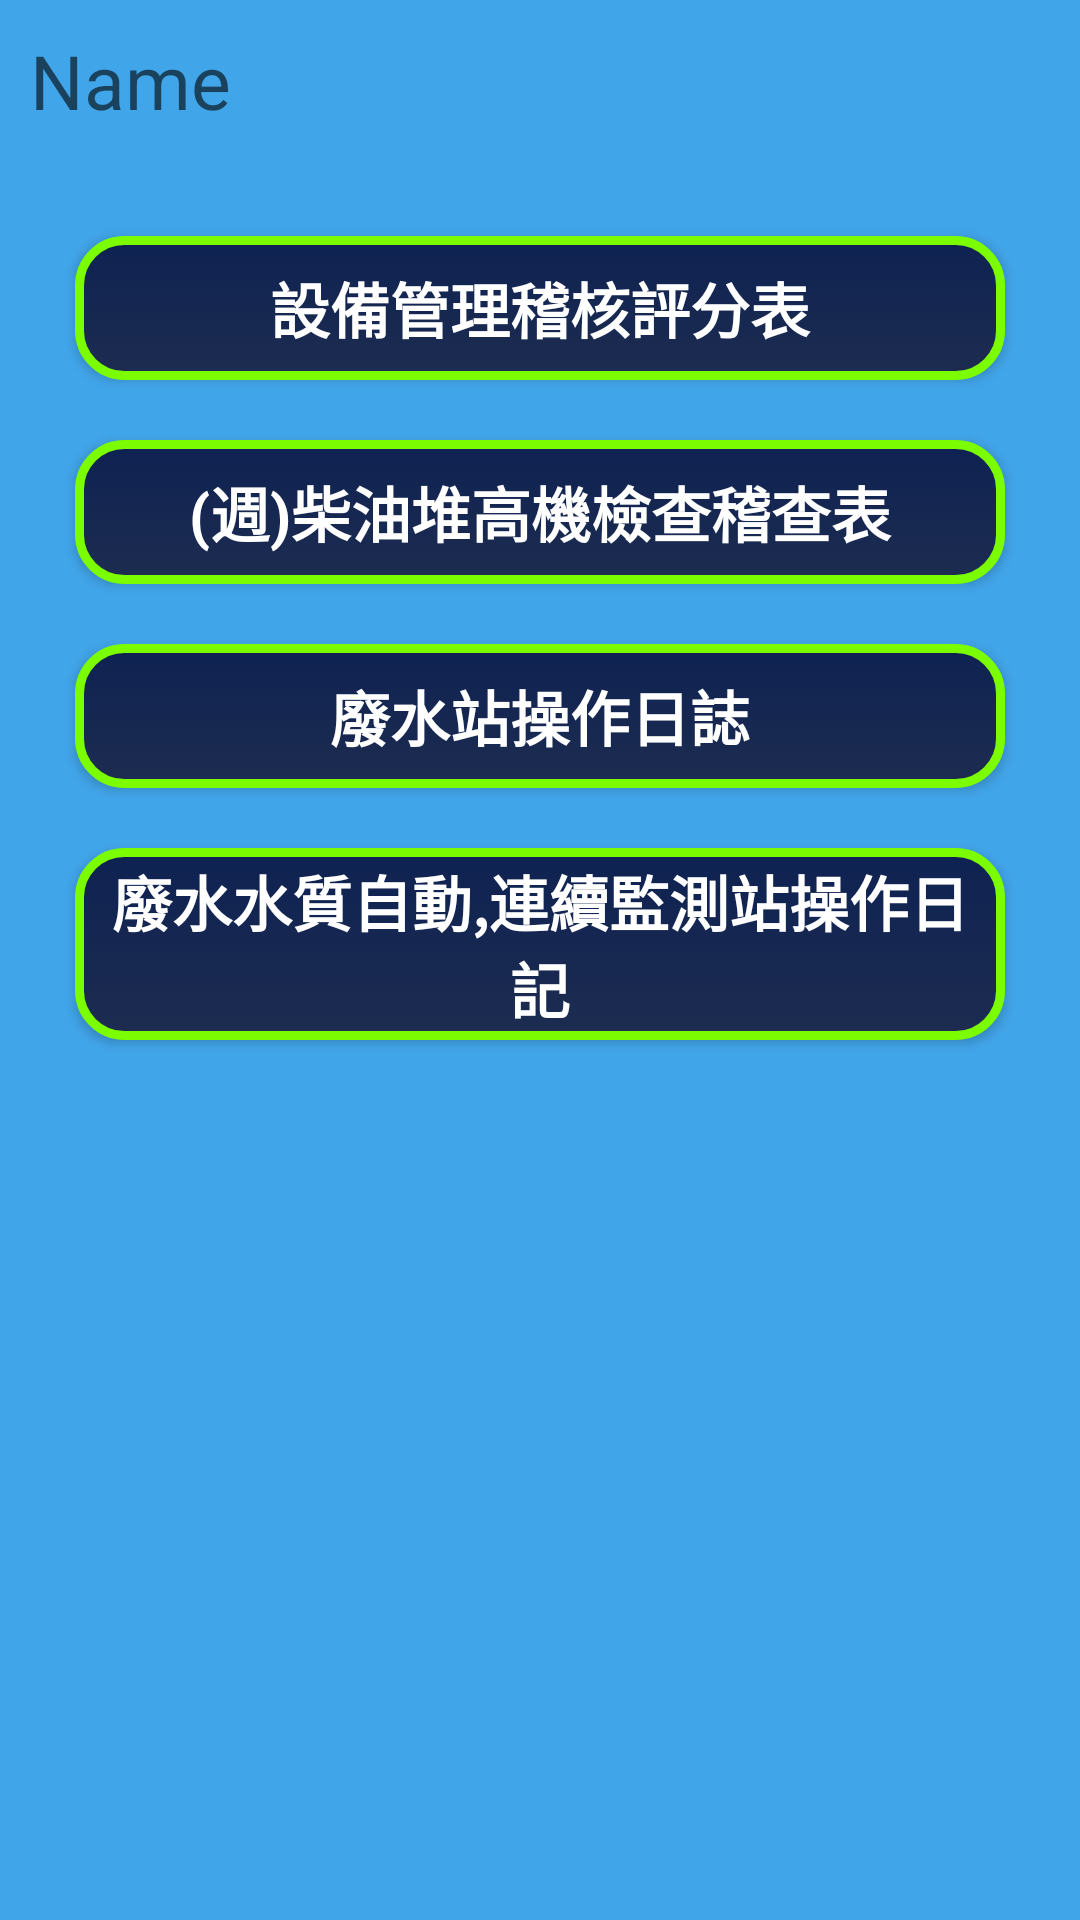

Write the Android layout XML for this screen, with the resource values it uses.
<!-- AndroidManifest.xml: application theme AppTheme -->
<!-- res/layout/activity_menu.xml -->
<?xml version="1.0" encoding="utf-8"?>
<LinearLayout xmlns:android="http://schemas.android.com/apk/res/android"
    xmlns:tools="http://schemas.android.com/tools"
    android:layout_width="match_parent"
    android:layout_height="match_parent"
    android:background="#41A5E9"
    android:orientation="vertical"
    tools:context=".Menu">

    <LinearLayout
        android:layout_width="match_parent"
        android:layout_height="wrap_content"
        android:orientation="horizontal">


        <TextView
            android:id="@+id/menuID"
            android:layout_width="match_parent"
            android:layout_height="wrap_content"
            android:layout_margin="10sp"
            android:hint="Name"
            android:textSize="25sp" />

    </LinearLayout>


    <TableLayout
        android:layout_width="match_parent"
        android:layout_height="wrap_content"
        android:layout_marginTop="15dp"
        android:layout_marginLeft="15dp"
        android:layout_marginRight="15dp"
        android:stretchColumns="*"
        android:shrinkColumns="*">

        <TableRow>
            <Button
                android:id="@+id/btn_KT01"
                android:layout_width="match_parent"
                android:layout_height="match_parent"
                android:layout_margin="10dp"
                android:background="@drawable/button_type1"
                android:theme="@style/btn_text_style"
                android:enabled="true"
                android:text="@string/btn_KT01"
                 />
        </TableRow>

        <TableRow>
            <Button
                android:id="@+id/btn_KT02"
                android:layout_width="match_parent"
                android:layout_height="match_parent"
                android:layout_margin="10dp"
                android:background="@drawable/button_type1"
                android:theme="@style/btn_text_style"
                android:enabled="true"
                android:text="@string/btn_KT02"/>
        </TableRow>

        <TableRow>
            <Button
                android:id="@+id/btn_KT03"
                android:layout_width="match_parent"
                android:layout_height="match_parent"
                android:layout_margin="10dp"
                android:background="@drawable/button_type1"
                android:theme="@style/btn_text_style"
                android:enabled="true"
                android:text="@string/btn_KT03"/>
        </TableRow>

        <TableRow>
            <Button
                android:id="@+id/btn_KT04"
                android:layout_width="match_parent"
                android:layout_height="match_parent"
                android:layout_margin="10dp"
                android:background="@drawable/button_type1"
                android:theme="@style/btn_text_style"
                android:enabled="true"
                android:text="@string/btn_KT04"/>
        </TableRow>
    </TableLayout>


</LinearLayout>
<!-- resources referenced by this layout -->
<resources>
  <!-- drawable button_type1 (drawable) -->
  <?xml version="1.0" encoding="utf-8"?>
  <selector xmlns:android="http://schemas.android.com/apk/res/android">
  
      
      <item android:state_pressed="true">
          
          <shape android:shape="rectangle">
              
              <corners android:radius="15dip" />
              
              <stroke android:width="1dip" android:color="#538394" />
              
              <gradient android:angle="-90" android:endColor="#017DAB" android:startColor="#0099CC" />
          </shape>
      </item>
  
      
      <item android:color="@android:color/black" android:state_enabled="true">
          <shape android:shape="rectangle">
              <corners android:radius="15dip" />
              <stroke android:width="3dip" android:color="#7CFC00" />
              <gradient android:angle="-90" android:endColor="#1D2C50" android:startColor="#0E2252" />
          </shape>
      </item>
  
      <item android:color="@android:color/black" android:state_enabled="false">
          <shape android:shape="rectangle">
              <corners android:radius="15dip" />
              <stroke android:width="3dip" android:color="#8B0000" />
              <gradient android:angle="-90" android:endColor="#1D2C50" android:startColor="#0E2252" />
          </shape>
      </item>
  
  </selector>
  <string name="btn_KT01">設備管理稽核評分表 </string>
  <string name="btn_KT02">(週)柴油堆高機檢查稽查表</string>
  <string name="btn_KT03">廢水站操作日誌</string>
  <string name="btn_KT04">廢水水質自動,連續監測站操作日記</string>
  <style name="btn_text_style">
          <item name="android:textColor">#FFFFFF</item>
          <item name="android:gravity">center</item>
          <item name="android:textSize">20sp</item>
          <item name="android:padding">3dp</item>
          <item name="android:textStyle">bold</item>
      </style>
  <style name="AppTheme" parent="Theme.AppCompat.Light.DarkActionBar">
          
          
      </style>
</resources>
